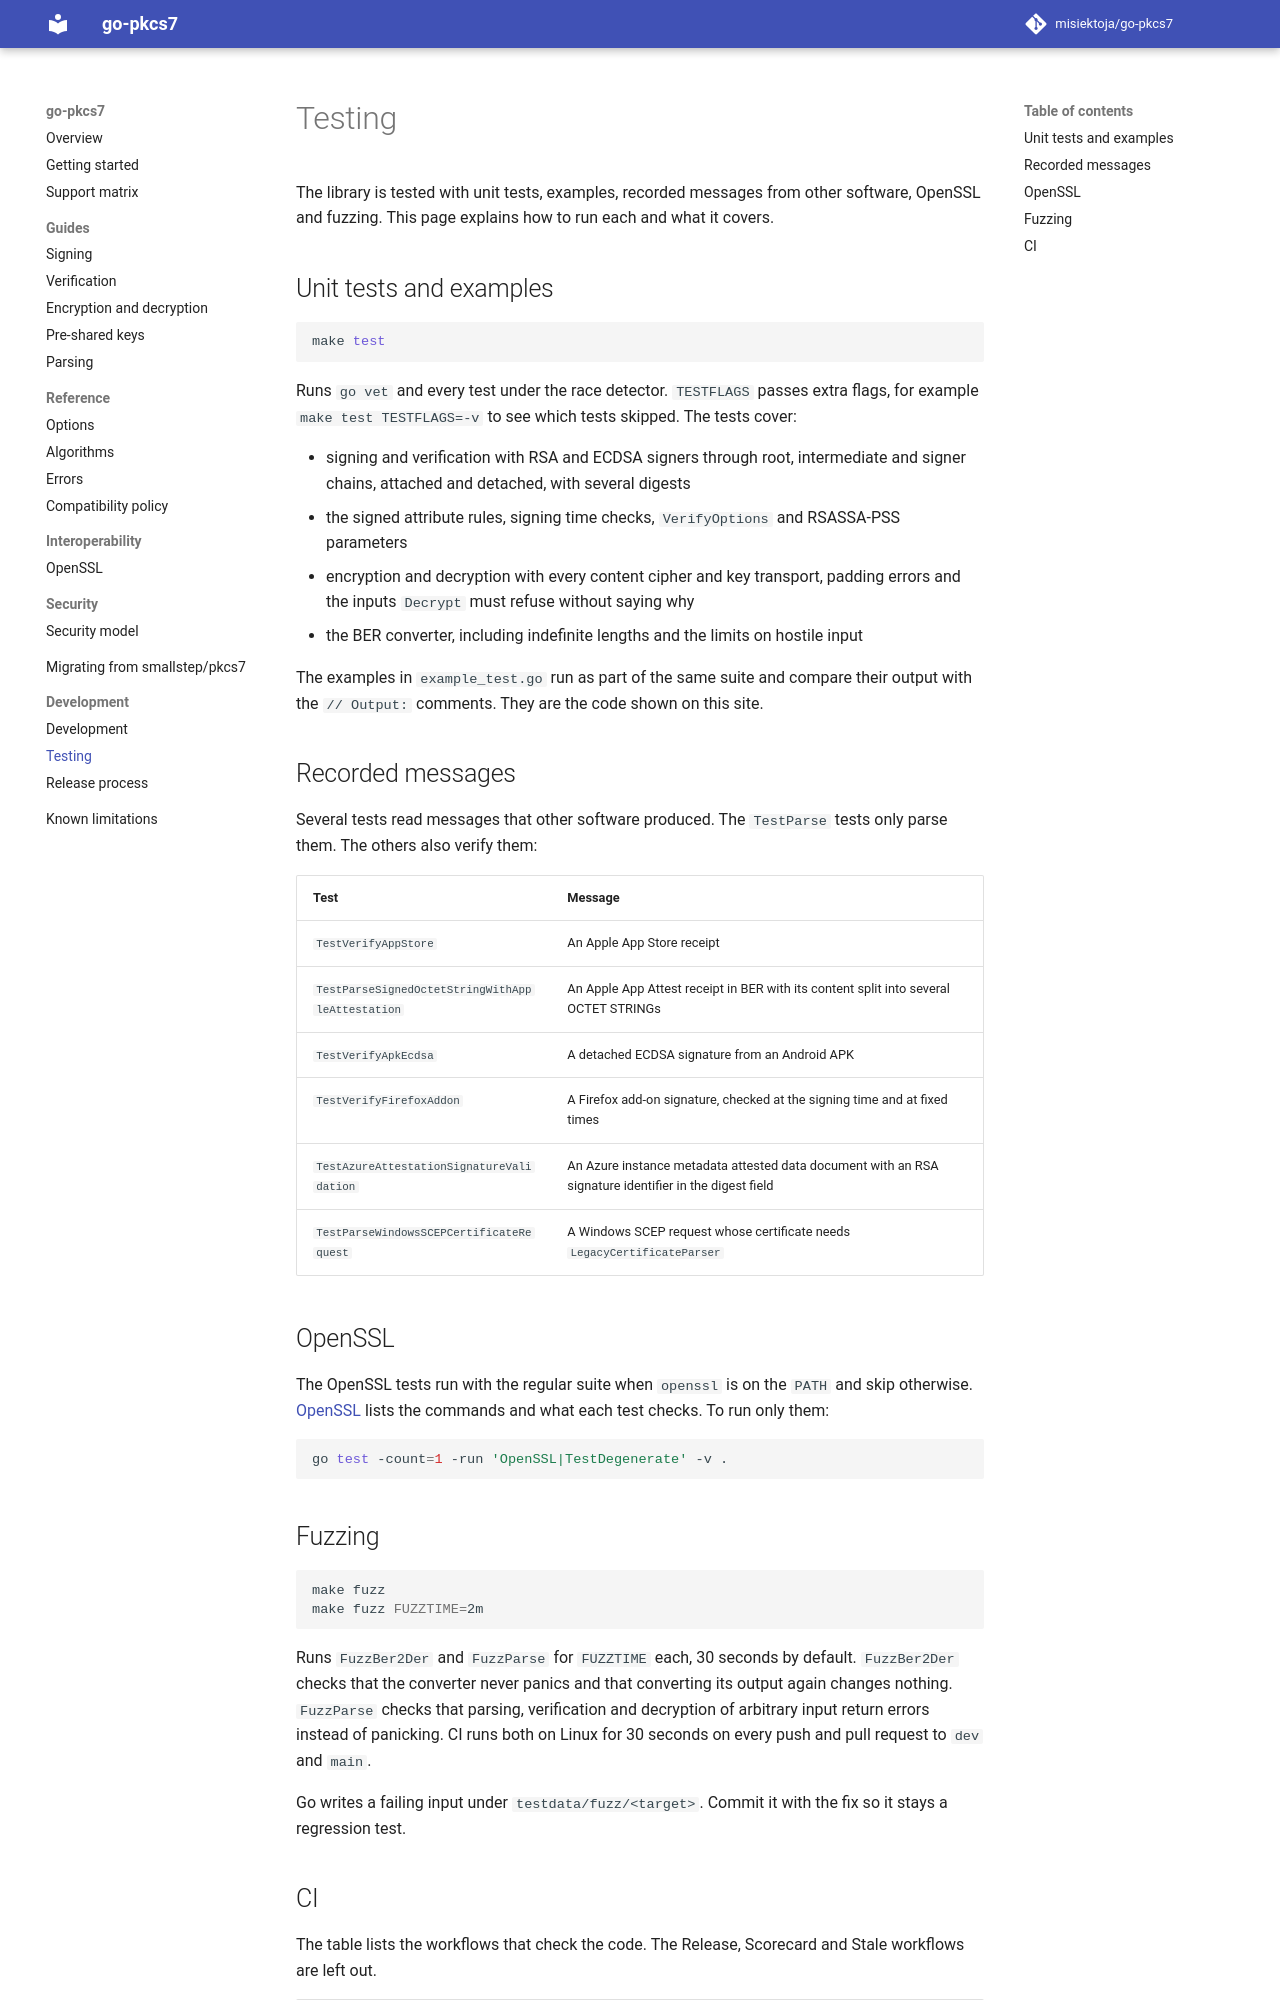

repository: misiektoja/go-pkcs7 · page: development/testing/index.html · generator: mkdocs

---
description: "Test go-pkcs7 with unit tests, examples, recorded messages from other software, OpenSSL interoperability, fuzzing and CI."
---

# Testing

The library is tested with unit tests, examples, recorded messages from other software, OpenSSL and
fuzzing. This page explains how to run each and what it covers.

## Unit tests and examples

```bash
make test
```

Runs `go vet` and every test under the race detector. `TESTFLAGS` passes extra flags, for example
`make test TESTFLAGS=-v` to see which tests skipped. The tests cover:

* signing and verification with RSA and ECDSA signers through root, intermediate and signer chains,
  attached and detached, with several digests
* the signed attribute rules, signing time checks, `VerifyOptions` and RSASSA-PSS parameters
* encryption and decryption with every content cipher and key transport, padding errors and the
  inputs `Decrypt` must refuse without saying why
* the BER converter, including indefinite lengths and the limits on hostile input

The examples in `example_test.go` run as part of the same suite and compare their output with the
`// Output:` comments. They are the code shown on this site.

## Recorded messages

Several tests read messages that other software produced. The `TestParse` tests only parse them.
The others also verify them:

| Test | Message |
| --- | --- |
| `TestVerifyAppStore` | An Apple App Store receipt |
| `TestParseSignedOctetStringWithAppleAttestation` | An Apple App Attest receipt in BER with its content split into several OCTET STRINGs |
| `TestVerifyApkEcdsa` | A detached ECDSA signature from an Android APK |
| `TestVerifyFirefoxAddon` | A Firefox add-on signature, checked at the signing time and at fixed times |
| `TestAzureAttestationSignatureValidation` | An Azure instance metadata attested data document with an RSA signature identifier in the digest field |
| `TestParseWindowsSCEPCertificateRequest` | A Windows SCEP request whose certificate needs `LegacyCertificateParser` |

## OpenSSL

The OpenSSL tests run with the regular suite when `openssl` is on the `PATH` and skip otherwise.
[OpenSSL](../interoperability/openssl.md) lists the commands and what each test checks. To run only
them:

```bash
go test -count=1 -run 'OpenSSL|TestDegenerate' -v .
```
